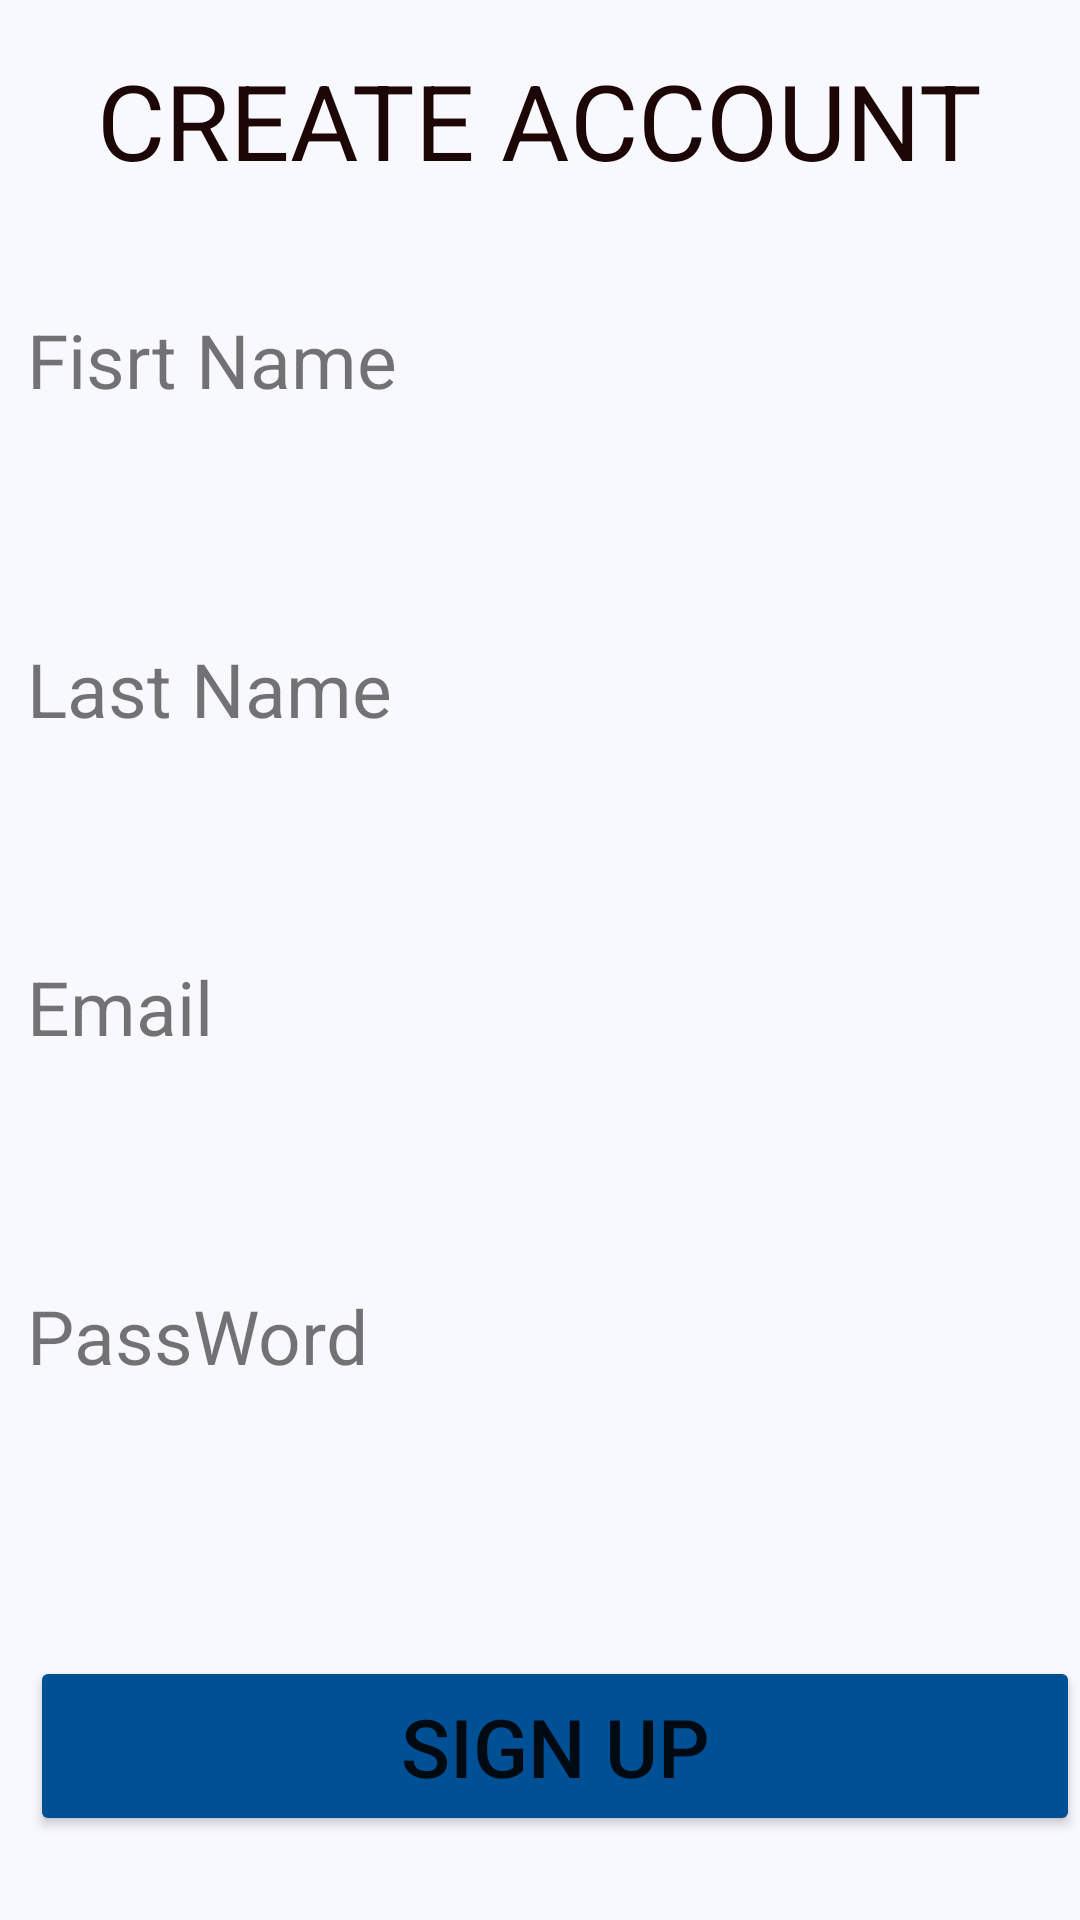

Layout XML and referenced resources for this Android screen:
<!-- AndroidManifest.xml: application theme Theme.BTTongHopLT -->
<!-- res/layout/activity_sign_up.xml -->
<?xml version="1.0" encoding="utf-8"?>
<RelativeLayout xmlns:android="http://schemas.android.com/apk/res/android"
    xmlns:tools="http://schemas.android.com/tools"
    android:layout_width="match_parent"
    android:layout_height="match_parent"
    android:background="#F8F8FF"
    tools:context=".SignUp">

    
    <RelativeLayout
        android:id="@+id/headersingup"
        android:layout_width="match_parent"
        android:layout_height="80dp">

        <TextView
            android:id="@+id/txtWell"
            android:layout_width="wrap_content"
            android:layout_height="wrap_content"
            android:layout_centerInParent="true"
            android:layout_marginTop="20dp"
            android:text="@string/txtAcc"
            android:textAllCaps="true"
            android:textColor="#1C0606"
            android:textSize="35sp" />
    </RelativeLayout>
    
    <RelativeLayout
        android:id="@+id/bodylg"
        android:layout_width="match_parent"
        android:layout_height="wrap_content"
        android:layout_below="@+id/headersingup">

        <LinearLayout
            android:layout_width="match_parent"
            android:layout_height="wrap_content"
            android:layout_margin="3dp"
            android:orientation="vertical"
            android:paddingLeft="6dp">
            
            <TextView
                android:layout_width="wrap_content"
                android:layout_height="wrap_content"
                android:layout_marginTop="20dp"
                android:layout_marginBottom="14dp"
                android:text="@string/txtFirstName"
                android:textSize="25sp" />
            
            <EditText
                android:paddingLeft="16dp"
                android:layout_width="374dp"
                android:layout_height="48dp"
                android:layout_marginBottom="14dp"
                android:background="@drawable/layersingupboder"
                android:ems="10"
                android:textSize="25sp" />
            
            <TextView
                android:layout_width="385dp"
                android:layout_height="30dp"
                android:text="@string/txtLastName"
                android:layout_marginBottom="14dp"
                android:textSize="25sp" />
            
            <EditText
                android:paddingLeft="16dp"
                android:layout_width="374dp"
                android:layout_height="48dp"
                android:layout_marginBottom="14dp"
                android:background="@drawable/layersingupboder"
                android:ems="10"
                android:textSize="25sp" />
            
            <TextView
                android:layout_width="385dp"
                android:layout_height="wrap_content"
                android:layout_marginBottom="14dp"
                android:text="@string/txtEmailSU"
                android:textSize="25sp" />
            
            <EditText
                android:paddingLeft="16dp"
                android:layout_width="374dp"
                android:layout_height="48dp"
                android:layout_marginBottom="14dp"
                android:background="@drawable/layersingupboder"
                android:ems="10"
                android:textSize="25sp" />
            
            <TextView
                android:layout_width="385dp"
                android:layout_height="wrap_content"
                android:layout_marginBottom="14dp"
                android:text="@string/txtPassW"
                android:textSize="25sp" />
            
            <EditText
                android:paddingLeft="16dp"
                android:layout_width="374dp"
                android:layout_height="48dp"
                android:background="@drawable/layersingupboder"
                android:ems="10"
                android:inputType="textPassword"
                android:textSize="25sp" />
        </LinearLayout>
    </RelativeLayout>
    
    <RelativeLayout
        android:layout_width="match_parent"
        android:layout_height="wrap_content"
        android:layout_below="@+id/bodylg">

        <Button
            android:id="@+id/buttonSignUp"
            android:layout_width="wrap_content"
            android:layout_height="wrap_content"
            android:layout_marginLeft="10dp"
            android:layout_marginTop="25dp"
            android:backgroundTint="#005096"
            android:ems="12"
            android:padding="12dp"
            android:text="@string/txtSignup"
            android:textSize="27sp" />

        <Button
            android:layout_centerVertical="true"
            android:id="@+id/buttonLogin2"
            android:layout_width="wrap_content"
            android:layout_height="wrap_content"
            android:layout_marginLeft="10dp"
            android:layout_below="@+id/buttonSignUp"
            android:layout_marginTop="16dp"
            android:backgroundTint="#005096"
            android:ems="12"
            android:padding="12dp"
            android:text="@string/login"
            android:textSize="27sp" />
    </RelativeLayout>
</RelativeLayout>
<!-- resources referenced by this layout -->
<resources>
  <string name="login">LOGIN</string>
  <string name="txtAcc">Create Account</string>
  <string name="txtEmailSU">Email</string>
  <string name="txtFirstName">Fisrt Name</string>
  <string name="txtLastName">Last Name</string>
  <string name="txtPassW">PassWord</string>
  <string name="txtSignup">Sign Up</string>
  <style name="Theme.BTTongHopLT" parent="Theme.MaterialComponents.DayNight.NoActionBar">
          
          <item name="colorPrimary">@color/purple_500</item>
          <item name="colorPrimaryVariant">@color/purple_700</item>
          <item name="colorOnPrimary">@color/white</item>
          
          <item name="colorSecondary">@color/teal_200</item>
          <item name="colorSecondaryVariant">@color/teal_700</item>
          <item name="colorOnSecondary">@color/black</item>
          
          <item name="android:statusBarColor" tools:targetApi="l">?attr/colorPrimaryVariant</item>
          
      </style>
  <!-- not gathered from this repository: default colours our renderer supplied (Android Studio template values) -->
  <color name="purple_500">#FF6200EE</color>
  <color name="purple_700">#FF3700B3</color>
  <color name="teal_200">#FF03DAC5</color>
  <color name="teal_700">#FF018786</color>
  <color name="black">#FF000000</color>
  <color name="white">#FFFFFFFF</color>
</resources>
